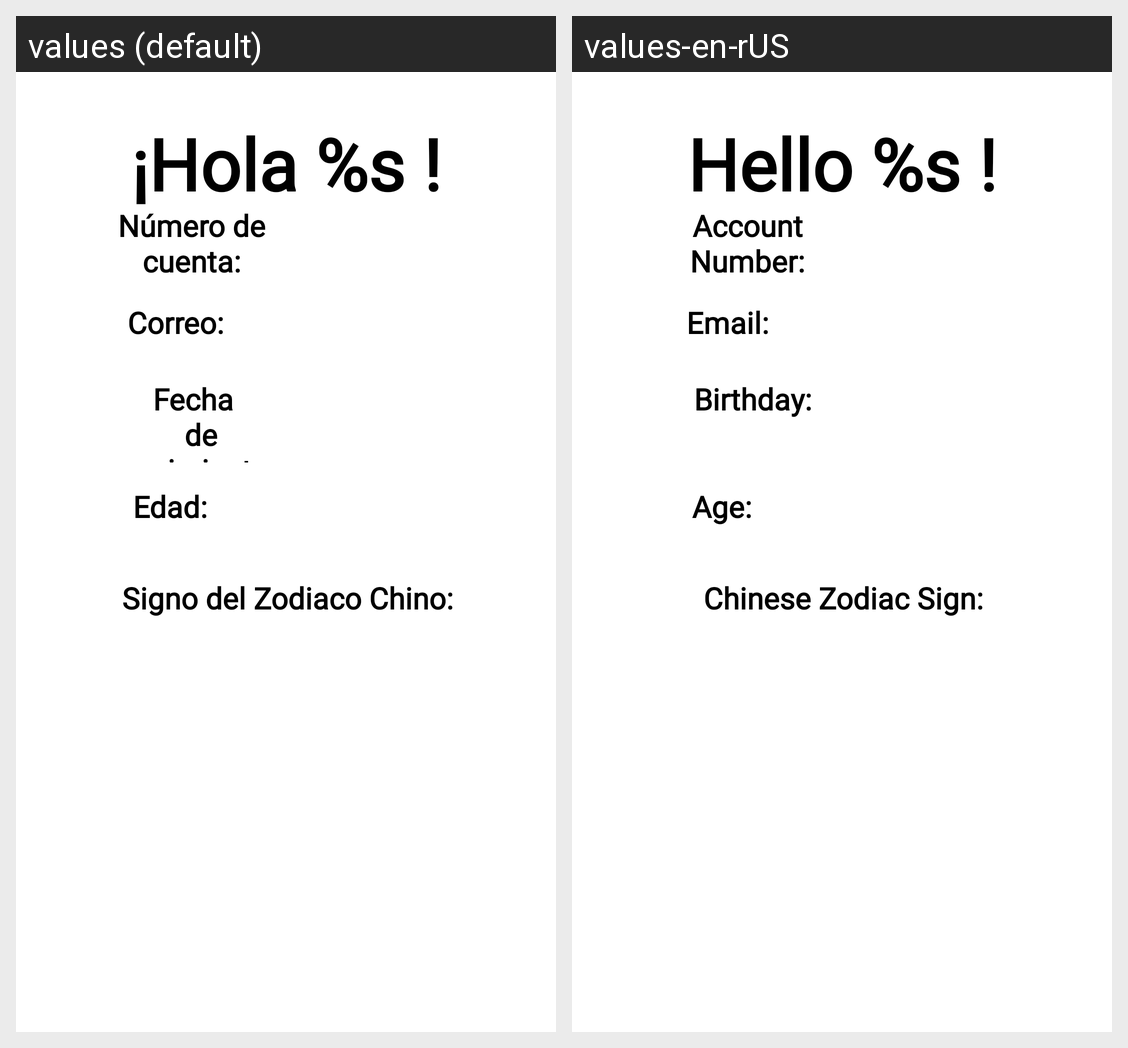

Translations of the strings shown on this Android screen, per locale in the grid:
Android screen res/layout/activity_results_info.xml rendered under 2 locales, left to right: values (default), values-en-rUS. Device: Nexus 5 (rendered at 1080×1920; each locale shown at half size, 540×960, under a caption strip naming it); theme Theme.Proyecto1.
Strings drawn on this screen, with the default value and each locale's value (text and hints the layout hard-codes, and strings that could not be matched under every locale, appear in the picture but are not listed):

greetUser
  values: ¡Hola %s !
  values-en-rUS: Hello %s !

AccNumberUser
  values: Número de cuenta:
  values-en-rUS: Account Number:

emailUser
  values: Correo:
  values-en-rUS: Email:

birthdayUser
  values: Fecha 
       de nacimiento:
  values-en-rUS: Birthday:

ageUser
  values: Edad:
  values-en-rUS: Age:

Zodiac
  values: Signo del Zodiaco Chino:
  values-en-rUS: Chinese Zodiac Sign:
